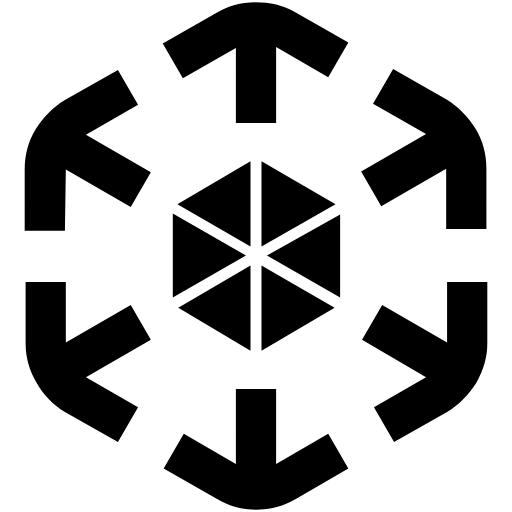
t = 0.00 s
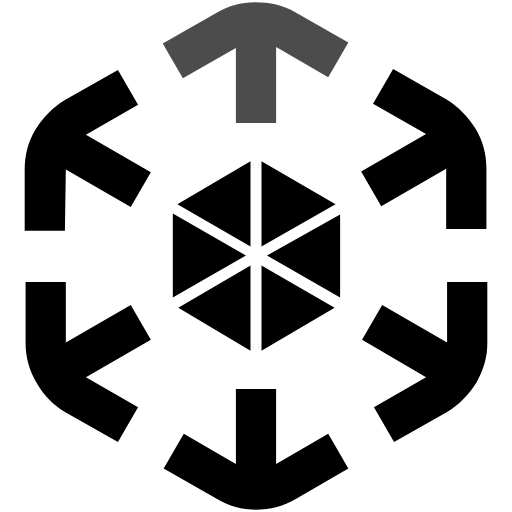
t = 0.30 s
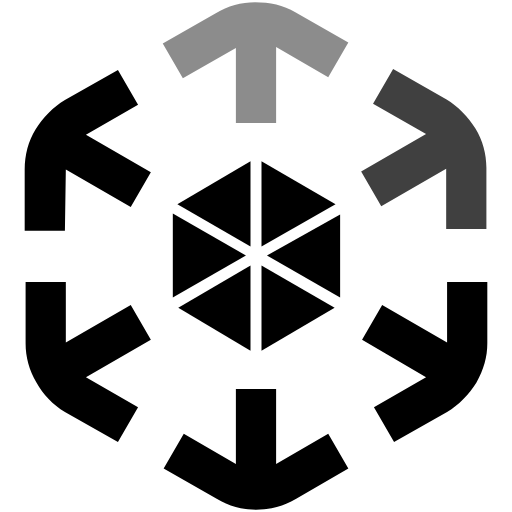
t = 0.55 s
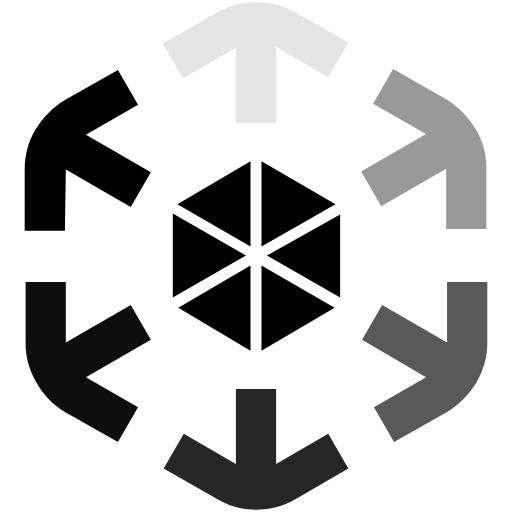
t = 0.90 s
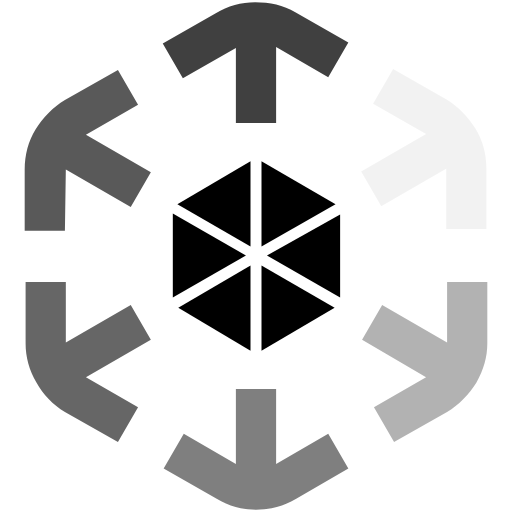
t = 1.25 s
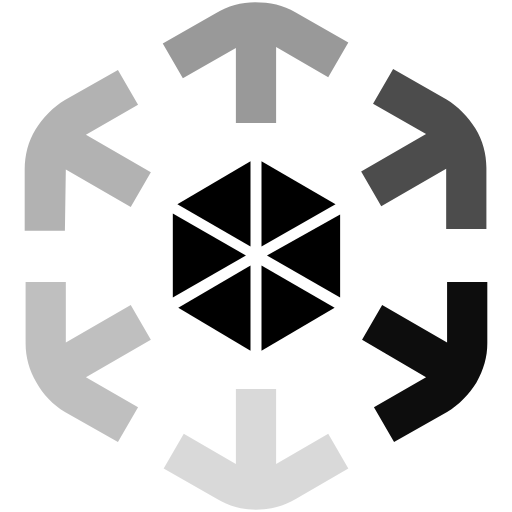
t = 1.60 s

The animated SVG that drew these frames (rendered in a browser with its animation timeline set to each time). Animation: 6 SMIL elements (animate=6); one cycle of 1.90 s, repeats indefinitely.

<svg xmlns="http://www.w3.org/2000/svg" xmlns:xlink="http://www.w3.org/1999/xlink" version="1.1" viewBox="0 0 56 56" xml:space="preserve" width="50" height="50">
	<g class="container">
		<path d="M25.80000004768371,5.250000393390657 v8.2 H30.200000047683716 V5.1500003933906555 l5.7,3.3 l2.2,-3.8 l-5.8,-3.3 c-1.3,-0.8 -2.8,-1.1 -4.4,-1.1 c-1.5,0 -3,0.4 -4.3,1.2 l-5.8,3.3 l2.2,3.8 L25.80000004768371,5.250000393390657 z" class="svg_3">
      <animate attributeName="opacity" attributeType="XML"
        values="1; 0" 
        begin="0s" dur="1s" repeatCount="indefinite" />
    </path>
    <path d="M46.60000004768372,14.650000393390656 l-7.1,4.1 l2.2,3.8 l7.1,-4.1 l0,6.6 l4.4,0 l0,-6.7 c0,-1.5 -0.4,-3 -1.2,-4.3 c-0.8,-1.3 -1.9,-2.4 -3.2,-3.2 l-5.8,-3.3 l-2.2,3.8 L46.60000004768372,14.650000393390656 z" class="svg_5">
      <animate attributeName="opacity" attributeType="XML"
        values="1; 0" 
        begin="0.3s" dur="1s" repeatCount="indefinite" />
    </path>
    <path d="M46.60000004768372,41.25000039339065 L39.60000004768372,37.150000393390656 l2.2,-3.8 l7.1,4.1 l0,-6.6 l4.4,0 l0,6.7 c0,1.5 -0.4,2.9 -1.2,4.3 c-0.8,1.3 -1.9,2.4 -3.2,3.2 l-5.8,3.3 l-2.2,-3.8 L46.60000004768372,41.25000039339065 z" class="svg_8">
       <animate attributeName="opacity" attributeType="XML"
        values="1; 0" 
        begin="0.55s" dur="1s" repeatCount="indefinite" />
    </path>
	<path d="M25.80000004768371,50.75000039339065 v-8.2 H30.200000047683716 v8.2 l5.7,-3.3 l2.2,3.8 l-5.7,3.3 c-1.3,0.8 -2.9,1.2 -4.4,1.2 c-1.5,0 -3,-0.4 -4.3,-1.2 l-5.8,-3.3 l2.2,-3.8 L25.80000004768371,50.75000039339065 z" class="svg_4">
      <animate attributeName="opacity" attributeType="XML"
        values="1; 0" 
        begin="0.75s" dur="1s" repeatCount="indefinite" />
    </path>
	<path d="M7.2000000476837185,37.45000039339065 l7.1,-4.1 l2.2,3.8 l-7.1,4.1 l5.7,3.3 l-2.2,3.8 l-5.8,-3.3 c-1.3,-0.8 -2.4,-1.9 -3.1,-3.2 c-0.8,-1.3 -1.2,-2.8 -1.2,-4.3 l0,-6.7 l4.4,0 L7.2000000476837185,37.45000039339065 z" class="svg_6">
      <animate attributeName="opacity" attributeType="XML"
        values="1; 0" 
        begin="0.85s" dur="1s" repeatCount="indefinite" />
    </path>
	<path d="M7.2000000476837185,18.550000393390654 l7.1,4.1 l2.2,-3.8 l-7.1,-4.1 l5.7,-3.3 l-2.2,-3.8 l-5.8,3.3 c-1.3,0.8 -2.4,1.9 -3.2,3.2 c-0.8,1.3 -1.2,2.8 -1.2,4.4 l0,6.7 l4.4,0 L7.2000000476837185,18.550000393390654 z" class="svg_7">
      <animate attributeName="opacity" attributeType="XML"
        values="1; 0" 
        begin="0.9" dur="1s" repeatCount="indefinite" />
    </path>
		<polygon points="28.60000228881836,17.649999976158142 28.60000228881836,26.950003027915955 36.70000076293945,22.34999692440033 " class="svg_9"/>
		<polygon points="27.39999771118164,17.649999976158142 19.39999771118164,22.34999692440033 27.39999771118164,26.950003027915955 " class="svg_10"/>
		<polygon points="26.89999771118164,27.950003027915955 18.89999771118164,23.34999692440033 18.89999771118164,32.55000340938568 " class="svg_11"/>
		<polygon points="29.200000762939453,27.950003027915955 37.20000076293945,32.55000340938568 37.20000076293945,23.450003027915955 " class="svg_12"/>
		<polygon points="27.39999771118164,29.05000150203705 19.500003814697266,33.650001883506775 27.39999771118164,38.34999883174896 " class="svg_13"/>
		<polygon points="28.60000228881836,29.05000150203705 28.60000228881836,38.34999883174896 36.60000228881836,33.650001883506775 " class="svg_14"/>
      
	</g>
</svg>